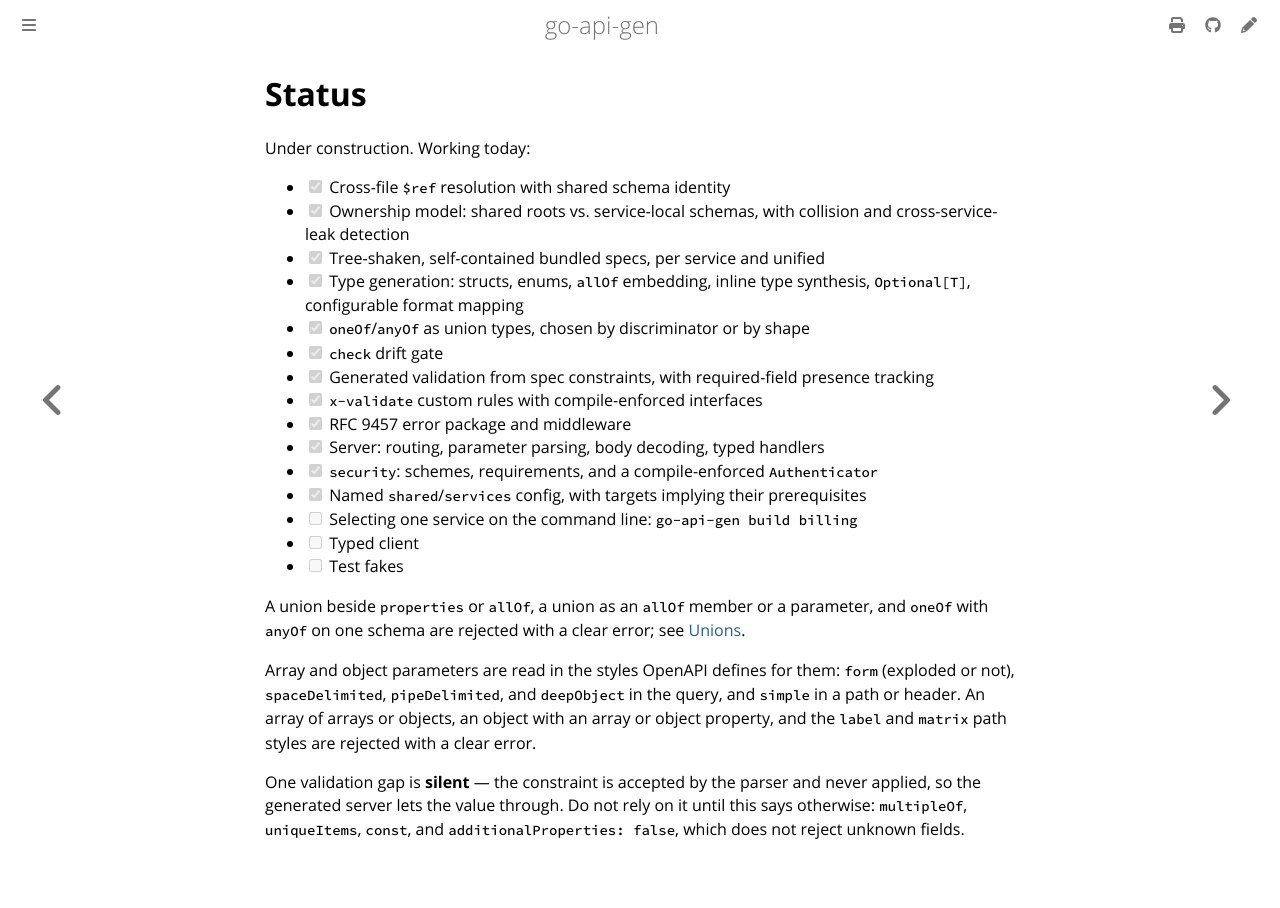

repository: franco-grobler/go-api-gen · page: status.html · generator: mdbook

# Status

Under construction. Working today:

- [x] Cross-file `$ref` resolution with shared schema identity
- [x] Ownership model: shared roots vs. service-local schemas, with collision
      and cross-service-leak detection
- [x] Tree-shaken, self-contained bundled specs, per service and unified
- [x] Type generation: structs, enums, `allOf` embedding, inline type
      synthesis, `Optional[T]`, configurable format mapping
- [x] `oneOf`/`anyOf` as union types, chosen by discriminator or by shape
- [x] `check` drift gate
- [x] Generated validation from spec constraints, with required-field
      presence tracking
- [x] `x-validate` custom rules with compile-enforced interfaces
- [x] RFC 9457 error package and middleware
- [x] Server: routing, parameter parsing, body decoding, typed handlers
- [x] `security`: schemes, requirements, and a compile-enforced
      `Authenticator`
- [x] Named `shared`/`services` config, with targets implying their
      prerequisites
- [ ] Selecting one service on the command line: `go-api-gen build billing`
- [ ] Typed client
- [ ] Test fakes

A union beside `properties` or `allOf`, a union as an `allOf` member or a
parameter, and `oneOf` with `anyOf` on one schema are rejected with a clear
error; see [Unions](unions.md).

Array and object parameters are read in the styles OpenAPI defines for
them: `form` (exploded or not), `spaceDelimited`, `pipeDelimited`, and
`deepObject` in the query, and `simple` in a path or header. An array of
arrays or objects, an object with an array or object property, and the
`label` and `matrix` path styles are rejected with a clear error.

One validation gap is **silent** — the constraint is accepted by the parser
and never applied, so the generated server lets the value through. Do not rely
on it until this says otherwise: `multipleOf`, `uniqueItems`, `const`, and
`additionalProperties: false`, which does not reject unknown fields.
